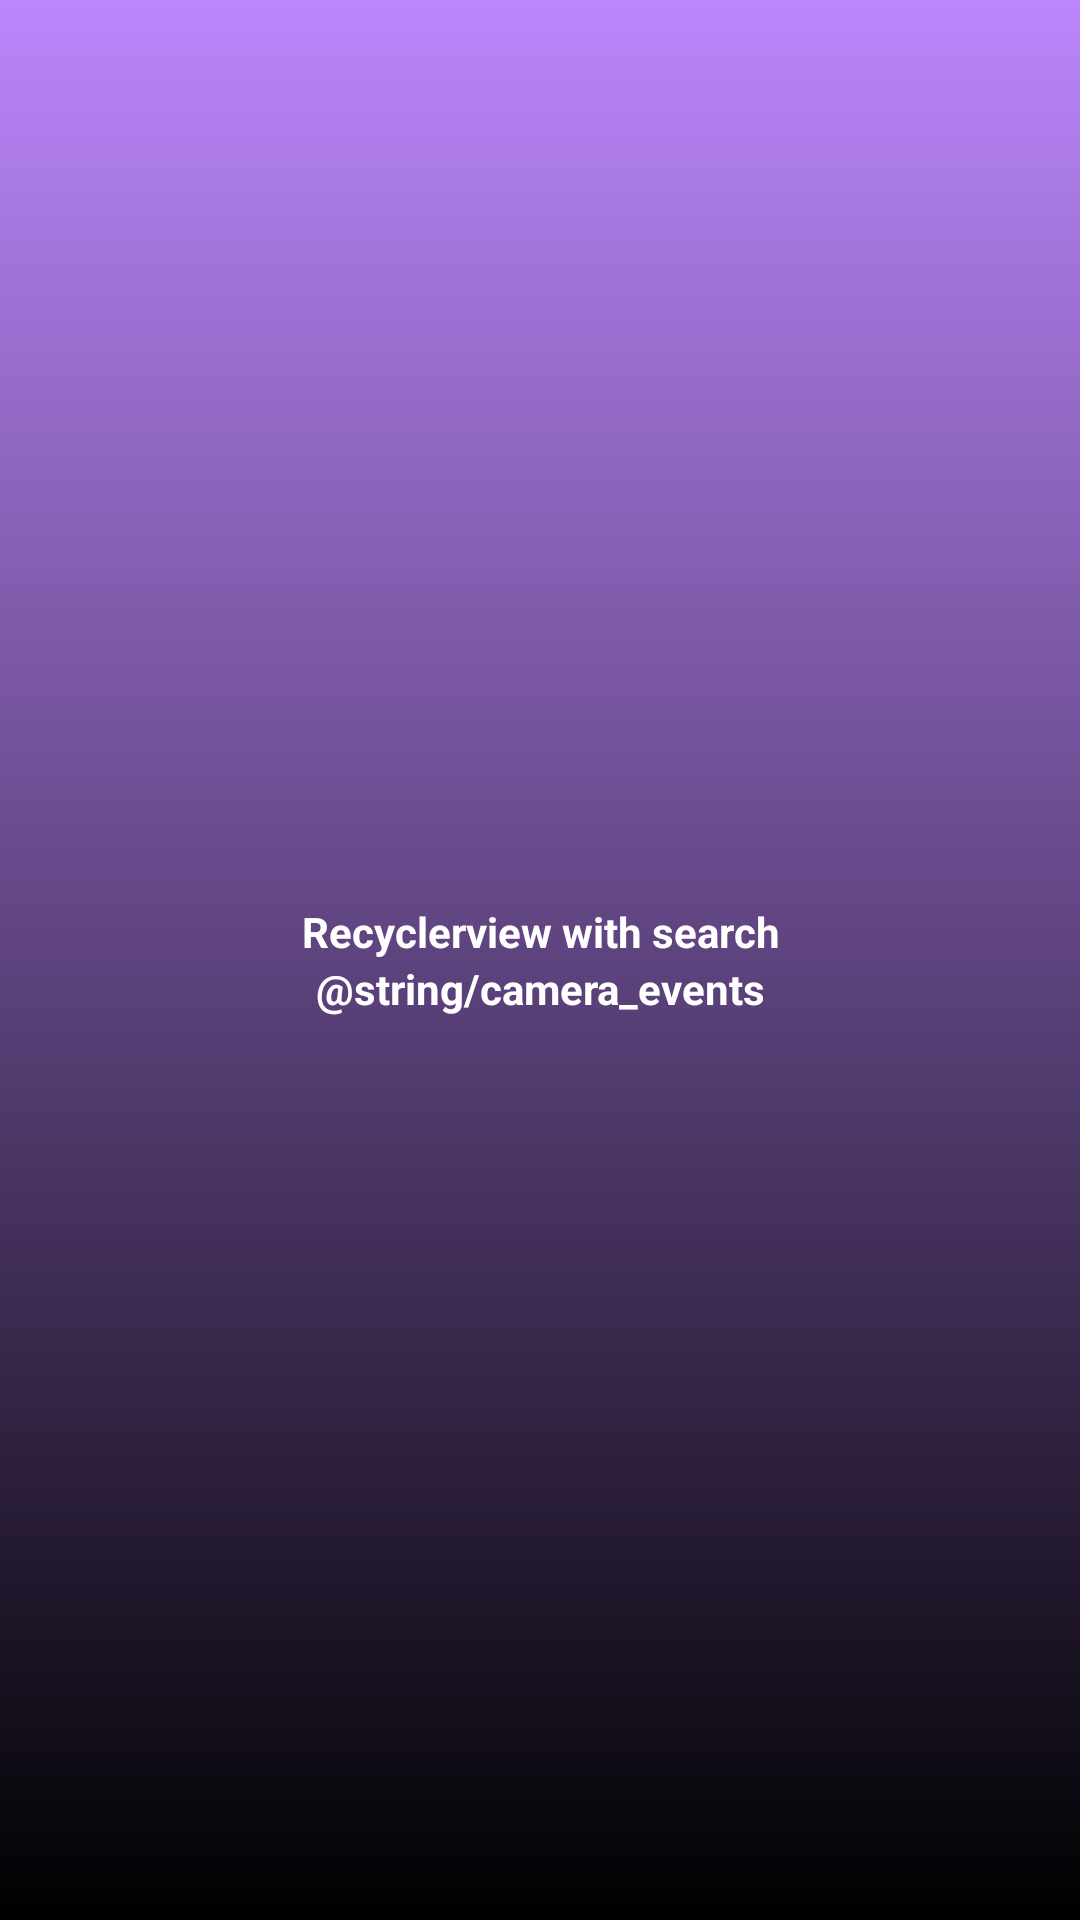

Here is an Android app screen rendered from its layout file. Give the layout XML and the strings, colors and styles it references.
<!-- AndroidManifest.xml: application theme Theme.practice -->
<!-- res/layout/fragment_list.xml -->
<?xml version="1.0" encoding="utf-8"?>
<LinearLayout
    xmlns:android="http://schemas.android.com/apk/res/android"
    android:layout_width="match_parent"
    android:layout_height="match_parent"
    android:orientation="vertical"
    android:layout_gravity="center_vertical"
    android:gravity="center_vertical"
    android:background="@drawable/bg_main">

    <ScrollView
        android:layout_width="match_parent"
        android:layout_height="match_parent"
        android:layout_gravity="center">
        <LinearLayout
            android:layout_width="match_parent"
            android:layout_height="match_parent"
            android:orientation="vertical"
            android:layout_gravity="center_vertical">

            <TextView
                android:id="@+id/tv_recyclerViewSearch"
                android:layout_width="match_parent"
                android:layout_height="wrap_content"
                android:text="@string/recyclerview_with_search"
                android:gravity="center"
                android:padding="@dimen/dp10"
                android:textStyle="bold"
                android:textColor="@color/white"/>

            <TextView
                android:id="@+id/tv_cameraEvents"
                android:layout_width="match_parent"
                android:layout_height="wrap_content"
                android:text="@string/camera_events"
                android:gravity="center"
                android:padding="@dimen/dp10"
                android:textStyle="bold"
                android:textColor="@color/white"/>

        </LinearLayout>
    </ScrollView>
</LinearLayout>
<!-- resources referenced by this layout -->
<resources>
  <color name="white">#FFFFFFFF</color>
  <!-- drawable bg_main (drawable) -->
  <?xml version="1.0" encoding="utf-8"?>
  <shape xmlns:android="http://schemas.android.com/apk/res/android">
      <gradient
          android:startColor="@color/purple_200"
          android:endColor="@color/black"
          android:angle="-135"/>
  </shape>
  <string name="recyclerview_with_search">Recyclerview with search</string>
  <style name="Theme.practice" parent="Theme.MaterialComponents.DayNight.NoActionBar">
          
          <item name="colorPrimary">@color/purple_500</item>
          <item name="colorPrimaryVariant">@color/purple_700</item>
          <item name="colorOnPrimary">@color/white</item>
          
          <item name="colorSecondary">@color/teal_200</item>
          <item name="colorSecondaryVariant">@color/teal_700</item>
          <item name="colorOnSecondary">@color/black</item>
          
          <item name="android:statusBarColor" tools:targetApi="l">?attr/colorPrimaryVariant</item>
          
      </style>
  <color name="purple_200">#FFBB86FC</color>
  <color name="black">#FF000000</color>
  <color name="purple_500">#FF6200EE</color>
  <color name="purple_700">#FF3700B3</color>
  <color name="teal_200">#FF03DAC5</color>
  <color name="teal_700">#FF018786</color>
</resources>
